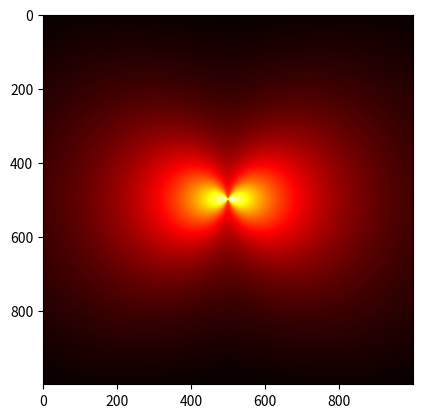

Write the Python code that produced this figure.
import numpy as np
from matplotlib import pyplot as plt

def generate2DGausian(std, shape):
    '''
    Generates a 2D gausian of size shape
    std: Standard deviation of gausian
    shape: 2D tuple object 
    '''
    s = np.arange(-shape[0]//2, shape[0]//2)
    t = np.arange(-shape[1]//2, shape[1]//2)
    s,t = np.meshgrid(s,t)
    gausian = np.exp(-((s**2+t**2)/(2*std**2)))
    return gausian

def generateGausian(std, shape):
    s = np.arange(shape)
    return(np.exp(-0.5*s**2/std**2))

sampling = 1000
radius = 1
angle = np.pi
M = 1

zeroborder = sampling//radius//20


#Calculate magnitude of magnetic field in polar space
r = np.linspace(0, radius, sampling)
#Make sure power dont scale to infinty when r approches zero
r += generateGausian(10, sampling)

#Measure angle from 0 to 2 * pi
theta = np.linspace(0, 2*angle, sampling)

theta, r = np.meshgrid(theta, r)

H = M / (4*np.pi*r**3)*np.sqrt(1+3*np.cos(theta)**2)
plt.imshow(H, cmap='hot')
plt.show()

#Calculate magnitude of magnetic field in cartesian space
x = np.linspace(-radius, radius, sampling)
y = np.linspace(-radius, radius, sampling)

x,y = np.meshgrid(x,y)

#Again make sure power does not scale to infinity near zero
damper = generate2DGausian(1000, (sampling, sampling))
r = np.sqrt(x**2+y**2) + damper

theta = np.arctan(y/x)

H = M / (4*np.pi*r**3)*np.sqrt(1+3*np.cos(theta)**2)
plt.imshow(H, cmap='hot')
plt.show()

